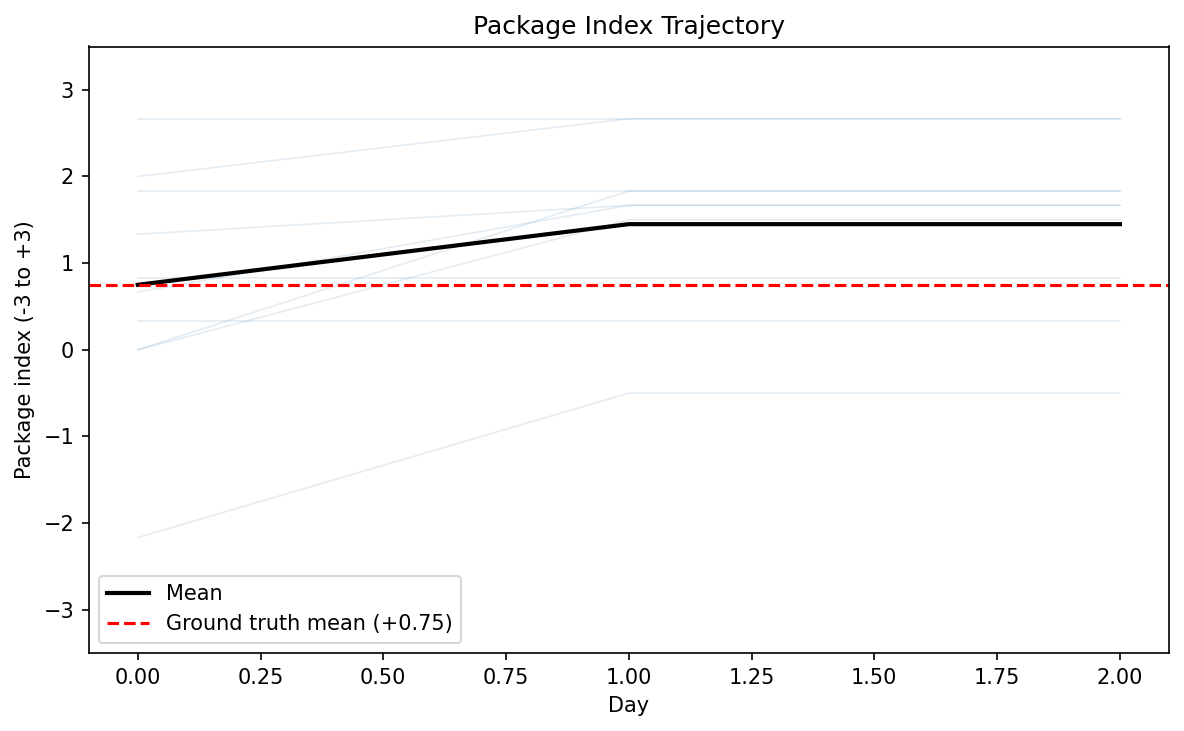

The table this chart was drawn from, first rows:
agent_id, day, index_name, package_scope, package_index
165.0, 0, ProClimatePolSupp, climate_policy_package, 0.8333
165.0, 1, ProClimatePolSupp, climate_policy_package, 0.8333
165.0, 2, ProClimatePolSupp, climate_policy_package, 0.8333
582.0, 0, ProClimatePolSupp, climate_policy_package, 0.0
582.0, 1, ProClimatePolSupp, climate_policy_package, 1.5
582.0, 2, ProClimatePolSupp, climate_policy_package, 1.5
1379, 0, ProClimatePolSupp, climate_policy_package, 0.3333
1379, 1, ProClimatePolSupp, climate_policy_package, 0.3333
1379, 2, ProClimatePolSupp, climate_policy_package, 0.3333
713.0, 0, ProClimatePolSupp, climate_policy_package, -2.167
713.0, 1, ProClimatePolSupp, climate_policy_package, -0.5
713.0, 2, ProClimatePolSupp, climate_policy_package, -0.5
1878, 0, ProClimatePolSupp, climate_policy_package, 0.6667
1878, 1, ProClimatePolSupp, climate_policy_package, 1.667
1878, 2, ProClimatePolSupp, climate_policy_package, 1.667
844.0, 0, ProClimatePolSupp, climate_policy_package, 2.0
844.0, 1, ProClimatePolSupp, climate_policy_package, 2.667
844.0, 2, ProClimatePolSupp, climate_policy_package, 2.667
409.0, 0, ProClimatePolSupp, climate_policy_package, 1.833
409.0, 1, ProClimatePolSupp, climate_policy_package, 1.833
409.0, 2, ProClimatePolSupp, climate_policy_package, 1.833
1957, 0, ProClimatePolSupp, climate_policy_package, 2.667
1957, 1, ProClimatePolSupp, climate_policy_package, 2.667
1957, 2, ProClimatePolSupp, climate_policy_package, 2.667
91.0, 0, ProClimatePolSupp, climate_policy_package, 1.333
91.0, 1, ProClimatePolSupp, climate_policy_package, 1.667
91.0, 2, ProClimatePolSupp, climate_policy_package, 1.667
69.0, 0, ProClimatePolSupp, climate_policy_package, 0.0
69.0, 1, ProClimatePolSupp, climate_policy_package, 1.833
69.0, 2, ProClimatePolSupp, climate_policy_package, 1.833
